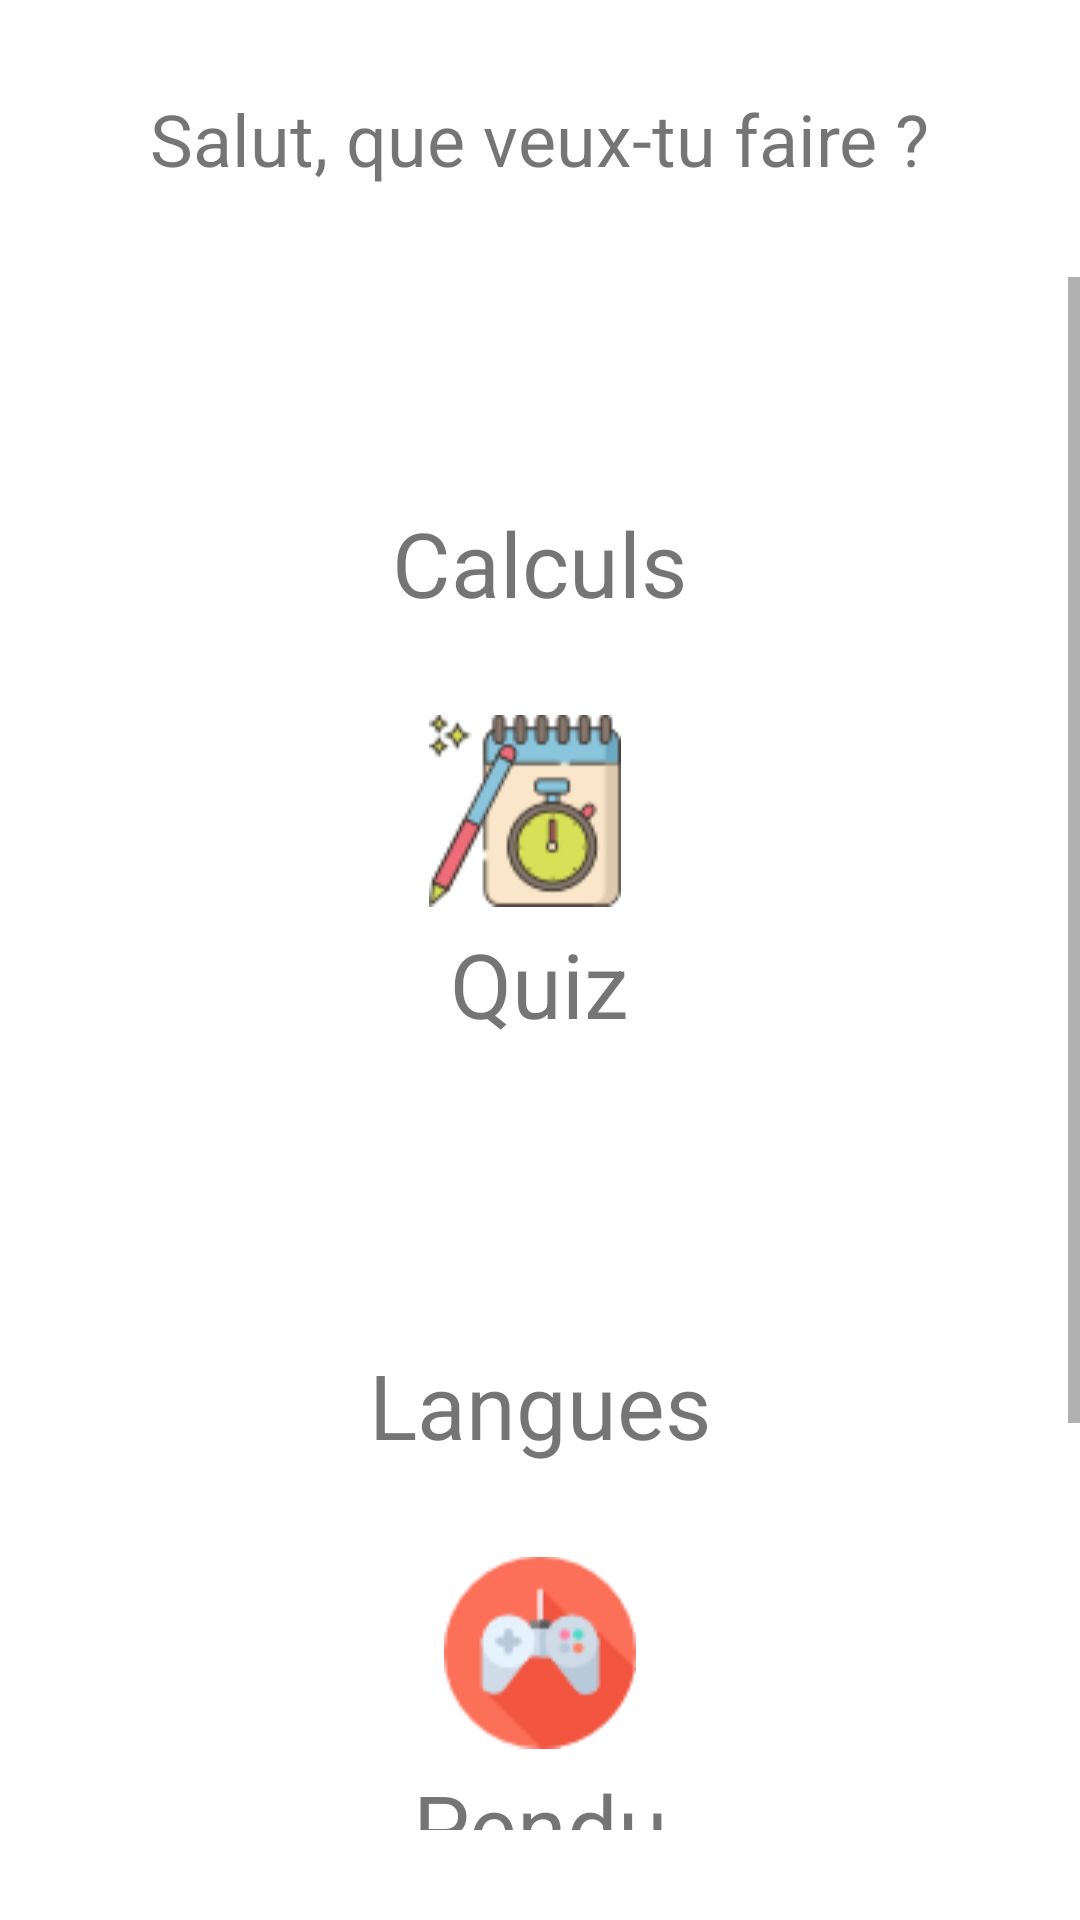

Android layout source for this screen:
<!-- AndroidManifest.xml: application theme AppTheme -->
<!-- res/layout/activity_jeu.xml -->
<?xml version="1.0" encoding="utf-8"?>
<LinearLayout xmlns:android="http://schemas.android.com/apk/res/android"
    xmlns:tools="http://schemas.android.com/tools"
    android:layout_width="match_parent"
    android:background="@android:color/white"
    android:layout_height="match_parent"
    tools:context=".ChoixCategorieExerciceActivity"
    android:orientation="vertical">

    <TextView
        android:id="@+id/welcome"
        android:layout_width="wrap_content"
        android:layout_height="wrap_content"
        android:layout_gravity="center_horizontal"
        android:layout_marginTop="30dp"
        android:text="Salut, que veux-tu faire ?"
        android:textSize="24sp" />


    <ScrollView
        android:layout_width="match_parent"
        android:layout_height="match_parent"
        android:layout_marginTop="30dp"
        android:layout_marginBottom="30dp">

        <LinearLayout
            android:layout_width="match_parent"
            android:layout_height="match_parent"
            android:orientation="vertical"
            android:gravity="center">


            <ImageView
                android:id="@+id/maths"
                android:layout_gravity="center_horizontal"
                android:layout_width="wrap_content"
                android:layout_height="75dp"
                android:gravity="center"
                android:onClick="goMaths"
                android:src="@drawable/calculator" />
            <TextView
                android:layout_width="wrap_content"
                android:layout_height="wrap_content"
                android:text="Calculs"
                android:textSize="30dp"
                android:layout_marginBottom="25dp"></TextView>


            <ImageView
                android:id="@+id/quizz"
                android:layout_gravity="center_horizontal"
                android:layout_width="wrap_content"
                android:layout_height="75dp"
                android:gravity="center"
                android:onClick="goQuizz"
                android:paddingRight="10dp"
                android:src="@drawable/quiz" />
            <TextView
                android:layout_width="wrap_content"
                android:layout_height="wrap_content"
                android:text="Quiz"
                android:textSize="30dp"
                android:layout_marginBottom="25dp"></TextView>

            <ImageView
                android:id="@+id/langues"
                android:layout_width="wrap_content"
                android:layout_height="75dp"
                android:gravity="center"
                android:src="@drawable/worldwide"
                android:onClick="langues_click"/>
            <TextView
                android:layout_width="wrap_content"
                android:layout_height="wrap_content"
                android:text="Langues"
                android:gravity="center"
                android:textSize="30dp"
                android:layout_marginBottom="25dp"></TextView>


            <ImageView
                android:id="@+id/pendu"
                android:layout_width="wrap_content"
                android:layout_height="75dp"
                android:gravity="center"
                android:src="@drawable/controller"
                android:onClick="pendu_click" />
            <TextView
                android:layout_width="wrap_content"
                android:layout_height="wrap_content"
                android:text="Pendu"
                android:gravity="center"
                android:textSize="30dp"
                android:layout_marginBottom="25dp"/>

            <ImageView
                android:id="@+id/flag"
                android:layout_width="wrap_content"
                android:layout_height="75dp"
                android:gravity="center"
                android:src="@drawable/flag"
                android:onClick="pays_click" />
            <TextView
                android:layout_width="wrap_content"
                android:layout_height="wrap_content"
                android:text="Pays"
                android:gravity="center"
                android:textSize="30dp"
                android:layout_marginBottom="25dp"/>
        </LinearLayout>


    </ScrollView>


</LinearLayout>
<!-- resources referenced by this layout -->
<resources>
  <!-- drawable controller: png bitmap (drawable, 2323 bytes) -->
  <!-- drawable flag: png bitmap (drawable, 1065 bytes) -->
  <!-- drawable quiz: png bitmap (drawable, 5497 bytes) -->
  <style name="AppTheme" parent="Theme.AppCompat.Light.NoActionBar">
          
          <item name="colorPrimary">@color/colorPrimary</item>
          <item name="colorPrimaryDark">@color/colorPrimaryDark</item>
          <item name="colorAccent">@color/colorAccent</item>
      </style>
  <color name="colorPrimary">#008577</color>
  <color name="colorPrimaryDark">#00574B</color>
  <color name="colorAccent">#D81B60</color>
</resources>
